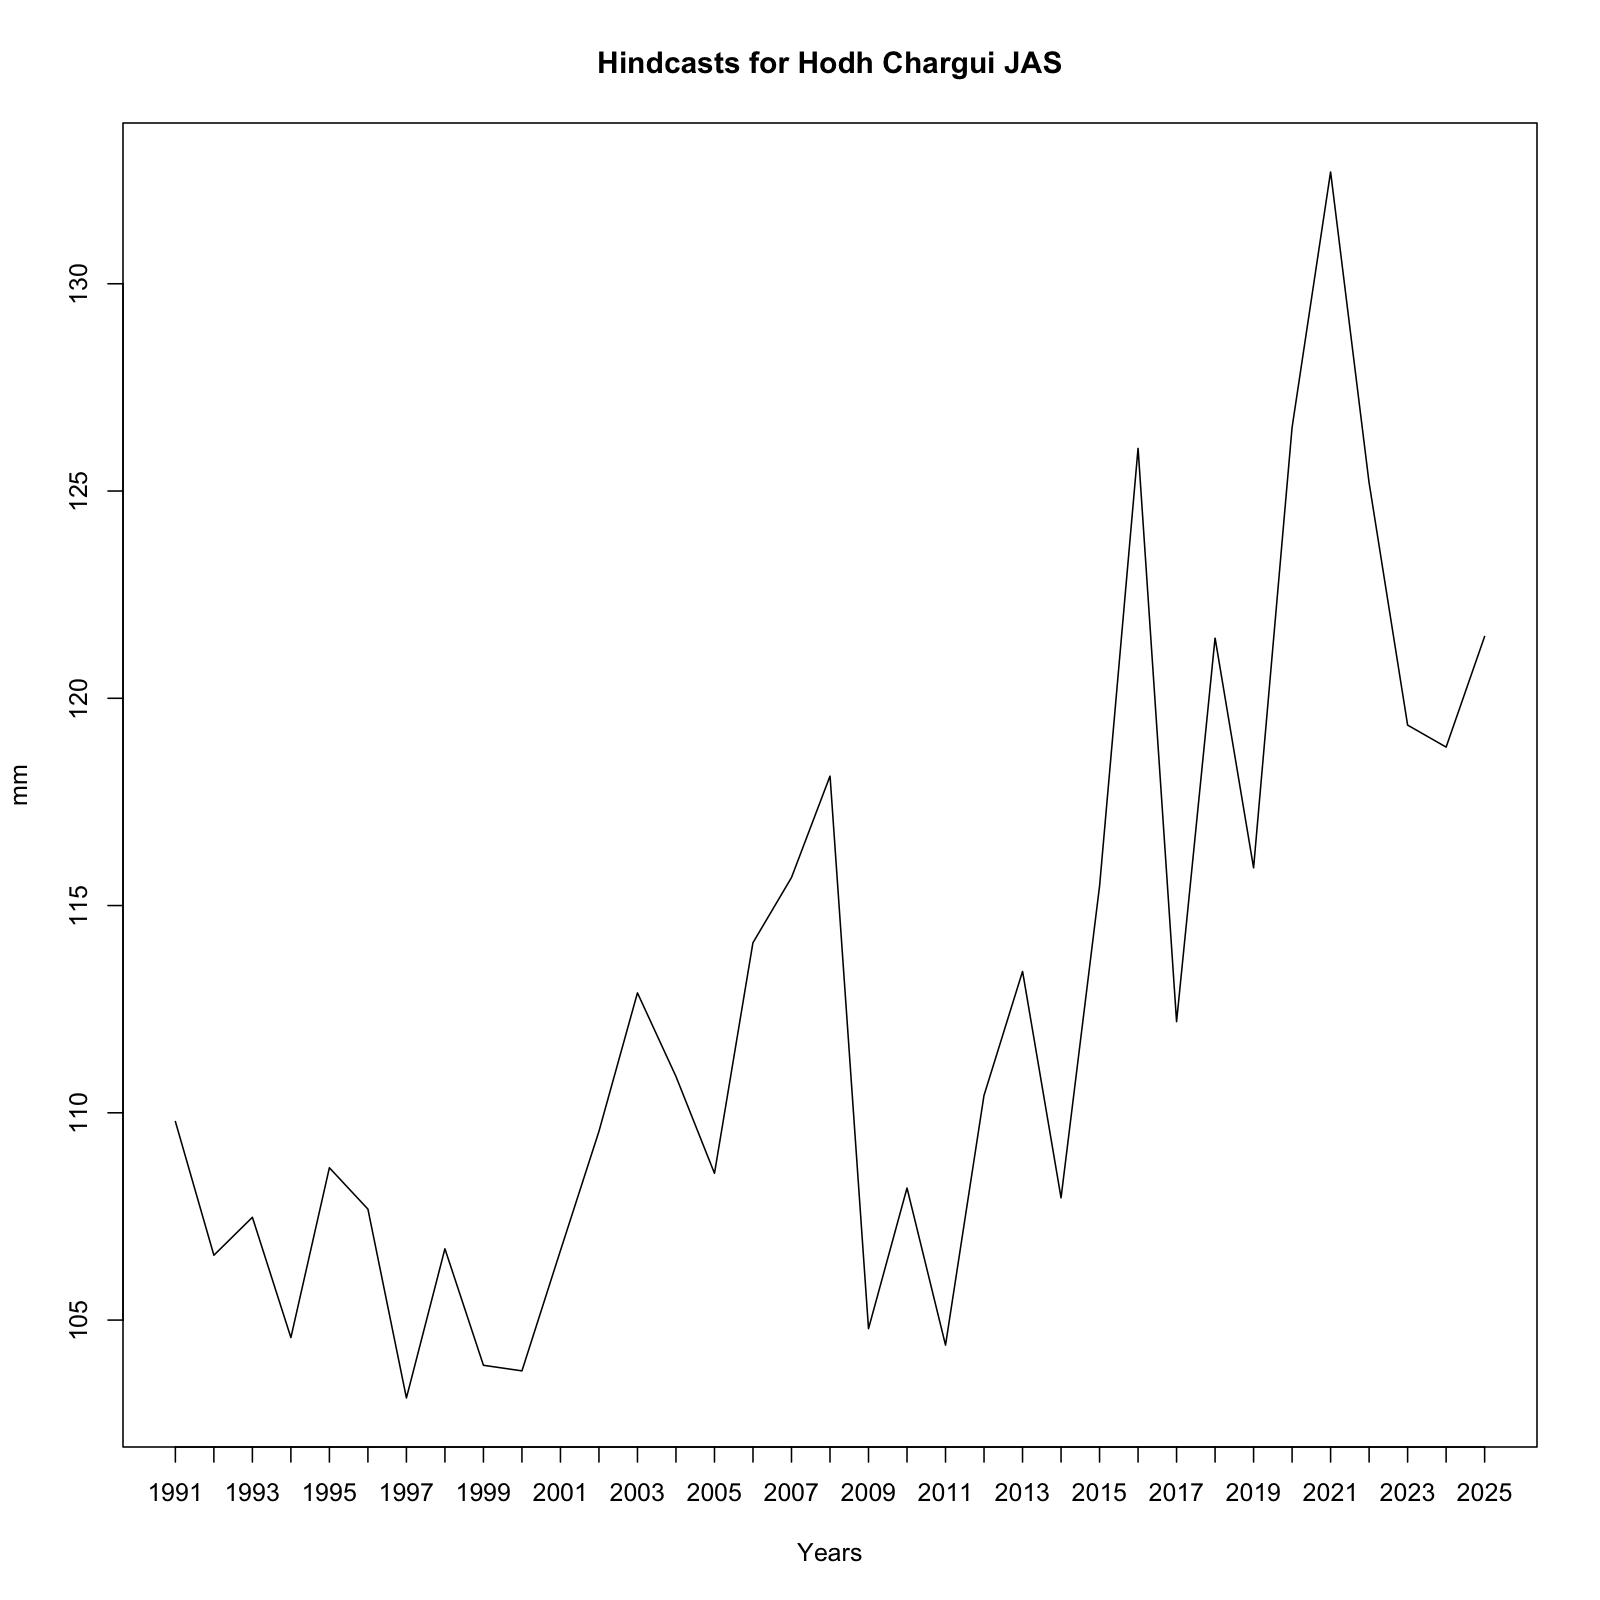

The data file committed next to this chart (first rows):
, x
1, 109.8
2, 106.6
3, 107.5
4, 104.6
5, 108.7
6, 107.7
7, 103.1
8, 106.7
9, 103.9
10, 103.8
11, 106.7
12, 109.6
13, 112.9
14, 110.9
15, 108.5
16, 114.1
17, 115.7
18, 118.1
19, 104.8
20, 108.2
21, 104.4
22, 110.4
23, 113.4
24, 107.9
25, 115.5
26, 126
27, 112.2
28, 121.4
29, 115.9
30, 126.5
31, 132.7
32, 125.2
33, 119.4
34, 118.8
35, 121.5
